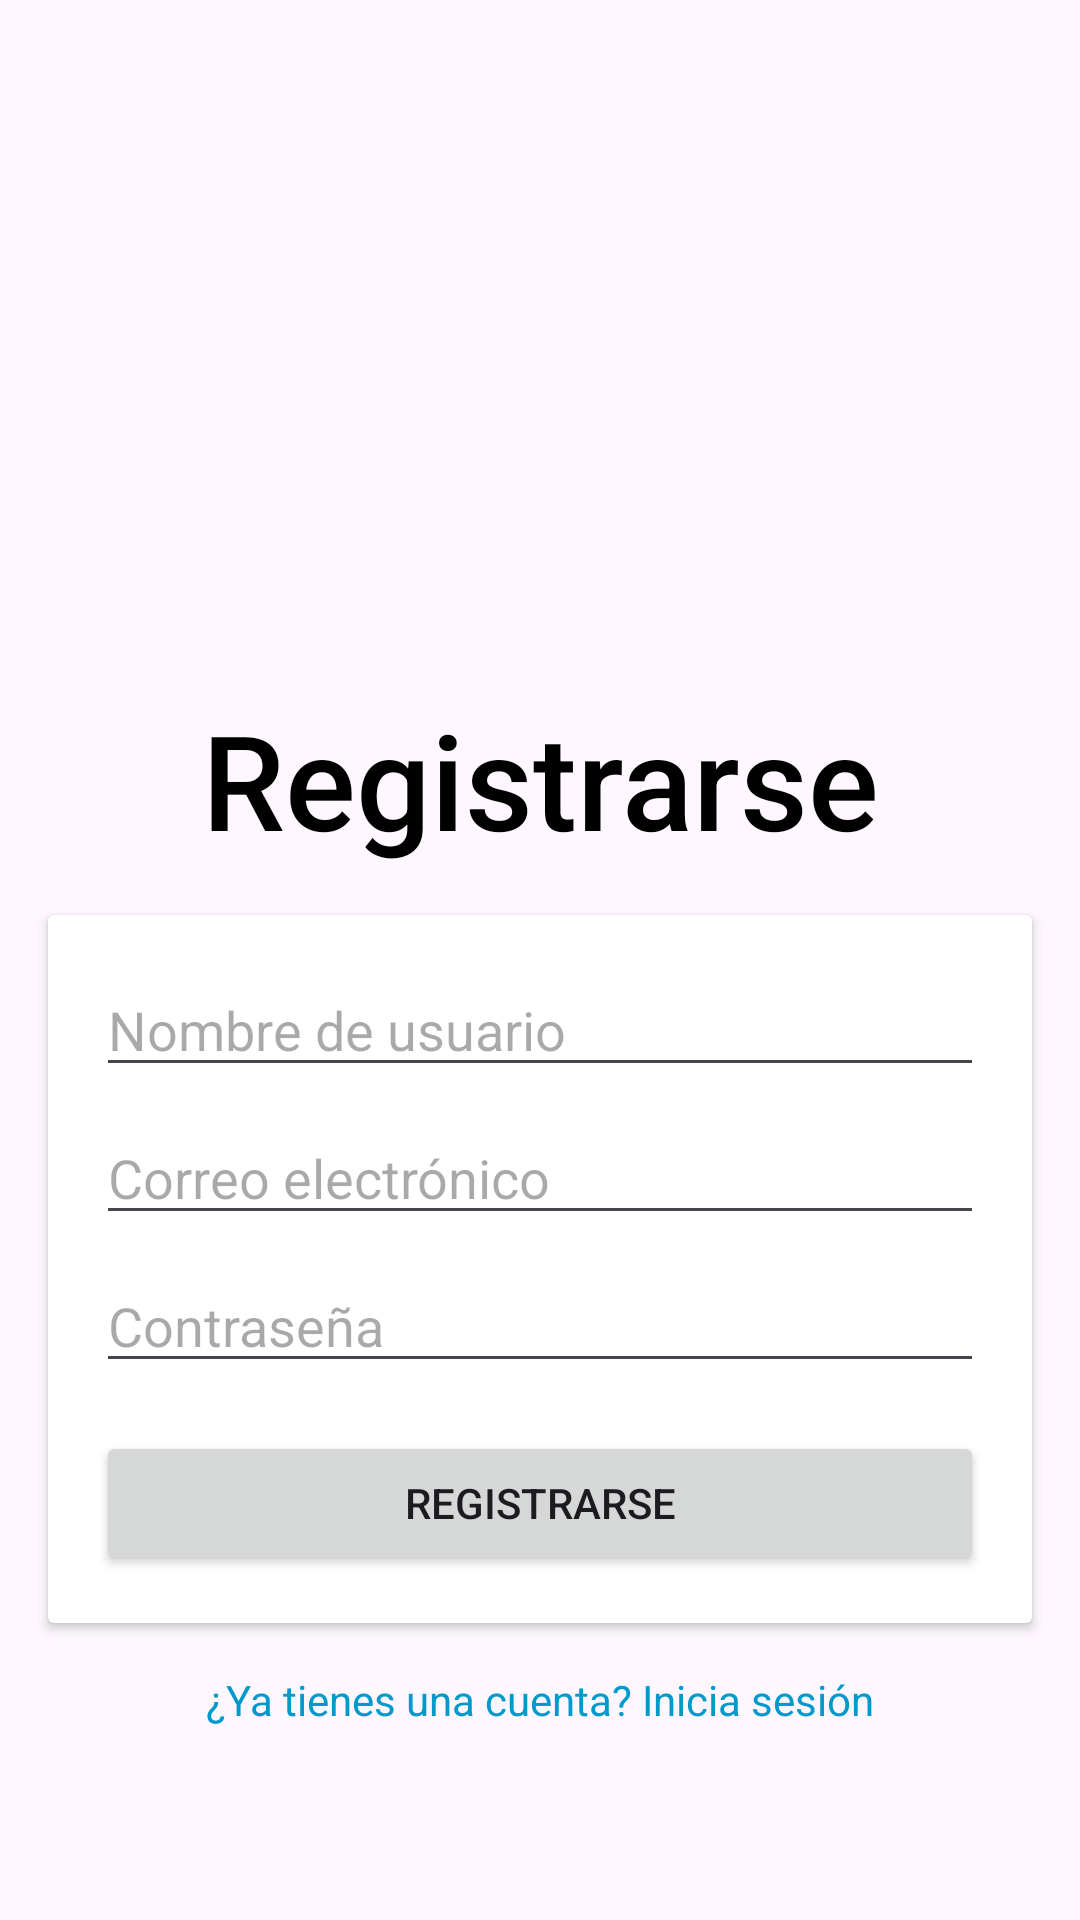

Produce the Android XML layout that renders to this screen, including the resource entries it uses.
<!-- AndroidManifest.xml: application theme Theme.Chatgrupo1 -->
<!-- res/layout/activity_registro.xml -->
<androidx.constraintlayout.widget.ConstraintLayout
    xmlns:android="http://schemas.android.com/apk/res/android"
    xmlns:app="http://schemas.android.com/apk/res-auto"
    xmlns:tools="http://schemas.android.com/tools"
    android:layout_width="match_parent"
    android:layout_height="match_parent"
    tools:context=".Registro">

    <ImageView
        android:id="@+id/headerImage"
        android:layout_width="0dp"
        android:layout_height="150dp"
        android:scaleType="centerCrop"
        android:layout_marginTop="-80dp"
        android:src="@drawable/headerfooter"
        app:layout_constraintTop_toTopOf="parent"
        app:layout_constraintStart_toStartOf="parent"
        app:layout_constraintEnd_toEndOf="parent"
        android:contentDescription="@string/login_header_image_desc" />

    <TextView
        android:id="@+id/titleText"
        android:layout_width="wrap_content"
        android:layout_height="wrap_content"
        android:text="@string/register_title_text"
        android:textSize="44sp"
        android:textColor="@android:color/black"
        android:fontFamily="sans-serif-medium"
        android:layout_marginTop="160dp"
        app:layout_constraintTop_toBottomOf="@id/headerImage"
        app:layout_constraintStart_toStartOf="parent"
        app:layout_constraintEnd_toEndOf="parent" />

    <androidx.cardview.widget.CardView
        android:id="@+id/cardView"
        android:layout_width="0dp"
        android:layout_height="wrap_content"
        android:layout_margin="16dp"
        android:background="@color/background_card_login"
        app:layout_constraintTop_toBottomOf="@id/titleText"
        app:layout_constraintStart_toStartOf="parent"
        app:layout_constraintEnd_toEndOf="parent">

        <LinearLayout
            android:layout_width="match_parent"
            android:layout_height="wrap_content"
            android:orientation="vertical"
            android:padding="16dp">
        
                <EditText
                android:id="@+id/usernameEditText"
                android:layout_width="match_parent"
                android:layout_height="wrap_content"
                android:hint="@string/register_username_hint"
                android:inputType="textPersonName"
                android:layout_marginBottom="8dp" />
            
                <EditText
                    android:id="@+id/emailEditText"
                    android:layout_width="match_parent"
                    android:layout_height="wrap_content"
                    android:hint="@string/register_email_hint"
                    android:inputType="textEmailAddress" />

            <EditText
                    android:id="@+id/passwordEditText"
                    android:layout_width="match_parent"
                    android:layout_height="wrap_content"
                    android:hint="@string/register_password_hint"
                    android:inputType="textPassword"
                    android:layout_marginTop="8dp" />

            <Button
                android:id="@+id/registerButton"
                android:layout_width="match_parent"
                android:layout_height="wrap_content"
                android:text="@string/register_button_text"
                android:layout_marginTop="16dp" />
        </LinearLayout>
    </androidx.cardview.widget.CardView>
    
    <TextView
        android:id="@+id/loginText"
        android:layout_width="wrap_content"
        android:layout_height="wrap_content"
        android:text="@string/register_login_text"
        android:textColor="@android:color/holo_blue_dark"
        android:layout_marginTop="16dp"
        app:layout_constraintTop_toBottomOf="@id/cardView"
        app:layout_constraintStart_toStartOf="parent"
        app:layout_constraintEnd_toEndOf="parent" />
    

    <ImageView
        android:id="@+id/footer"
        android:layout_width="0dp"
        android:layout_height="150dp"
        android:scaleType="centerCrop"
        android:src="@drawable/footer"
        android:layout_marginBottom="-40dp"
        app:layout_constraintBottom_toBottomOf="parent"
        app:layout_constraintEnd_toEndOf="parent"
        app:layout_constraintHorizontal_bias="0.0"
        app:layout_constraintStart_toStartOf="parent"
        app:layout_constraintTop_toBottomOf="@+id/loginText"
        app:layout_constraintVertical_bias="1.0" />

</androidx.constraintlayout.widget.ConstraintLayout>
<!-- resources referenced by this layout -->
<resources>
  <color name="background_card_login">#CBB6F1</color>
  <string name="login_header_image_desc">Imagen del encabezado</string>
  <string name="register_button_text">Registrarse</string>
  <string name="register_email_hint">Correo electrónico</string>
  <string name="register_login_text">¿Ya tienes una cuenta? Inicia sesión</string>
  <string name="register_password_hint">Contraseña</string>
  <string name="register_title_text">Registrarse</string>
  <string name="register_username_hint">Nombre de usuario</string>
  <style name="Theme.Chatgrupo1" parent="Base.Theme.Chatgrupo1" />
  <style name="Base.Theme.Chatgrupo1" parent="Theme.Material3.DayNight.NoActionBar">
          
          
      </style>
</resources>
